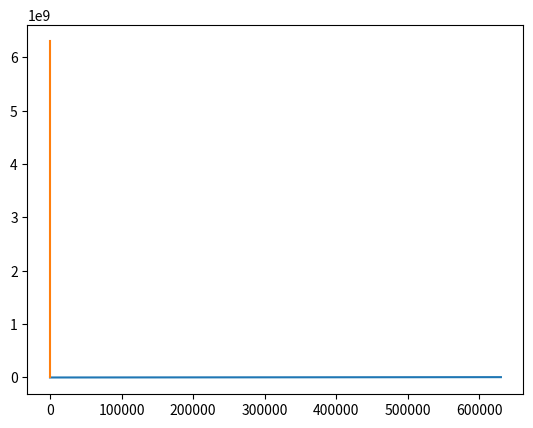

Write the Python code that produced this figure.
import numpy as np
import matplotlib.pyplot as plt


def stress(strains, youngs_modulus):
    return youngs_modulus * strains


def strain(stresses, youngs_modulus):
    return stresses / youngs_modulus


youngs_moduli = np.array([2.9 * 10 ** 9, 2.5 * 10 ** 9])
yield_strengths = [50 * 10 ** 6, 63 * 10 ** 6]
L = 10
maximum_strain = 10
deltaL = np.linspace(0, maximum_strain)

for index in range(len(youngs_moduli)):
    yield_strength = yield_strengths[index]
    E = youngs_moduli[index]
    maximum_strain = strain(yield_strength, E)
E_polyester = 10
maximum_strain = strain(yield_strength, E_polyester)
deltaL = np.linspace(0, maximum_strain)
L = 10
epsilon = deltaL / L
E = E_polyester
sigma = E * epsilon
plt.plot(epsilon, sigma)

E_nylon = 2.5 * 10 ** 9
deltaL = np.linspace(0, 25.2)
L = 10
epsilon = deltaL / L
E = E_nylon
sigma = stress(epsilon, E)
plt.plot(epsilon, sigma)
plt.show()

